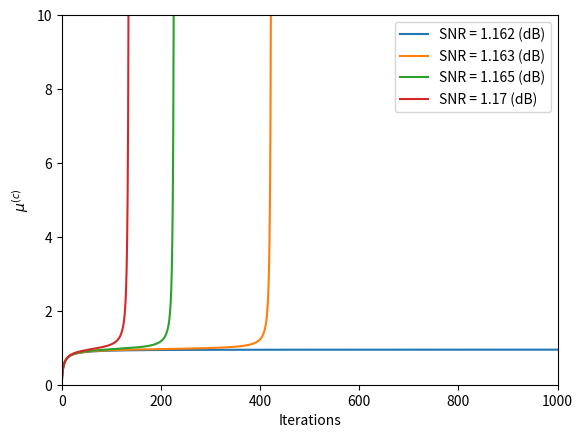
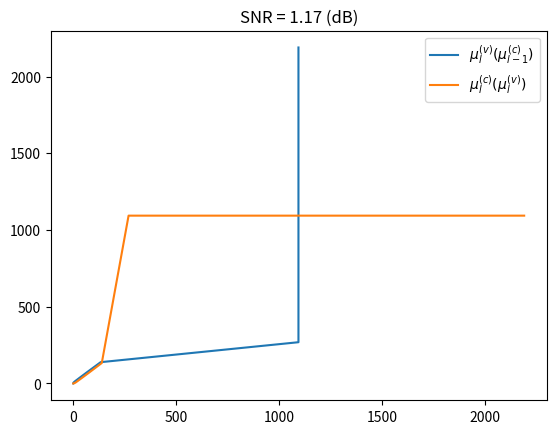

Here is the Python script that generated these plots, in order:
import numpy as np
import math
import matplotlib.pyplot as plt
from scipy.optimize import fsolve
from functools import cache
from pathlib import Path

def phi(x):
    if 0 < x <= 10:
        return math.exp(-0.4527 * x ** 0.86 + 0.0218)
    elif x > 10:
        return math.sqrt(math.pi / x) * math.exp(-x / 4) * (1 - 10 / (7 * x))
    else:
        return 1

def inv_phi(x):
    return fsolve(lambda ys: [phi(ys[0]) - x], [1])[0]

@cache
def mu_cl(l, dv, dc, var):
    if l == 0:
        return 0
    return inv_phi(1 - (1 - phi(2 / var + (dv - 1) * mu_cl(l - 1, dv, dc, var))) ** (dc - 1))

def mu_v(mu_c_prev, dv, var):
    return 2 / var + (dv - 1) * mu_c_prev

def mu_c(mu_v_curr, dc):
    return inv_phi(1 - (1 - phi(mu_v_curr)) ** (dc - 1))

def is_below_threshold(var, dv, dc, lmax=1000):
    p, q = 0, 0
    for _ in range(lmax):
        q = mu_v(p, dv, var)
        p = mu_c(q, dc)
        if p > 2:
            return False
    return True

def find_bp_threshold(dv, dc):
    rate = 1 - dv / dc
    low, high = 0, 10
    while high - low > 1e-6:
        snr = (low + high) / 2
        var = 1 / (2 * rate * 10 ** (snr / 10))
        if is_below_threshold(var, dv, dc):
            low = snr
        else:
            high = snr
    return low

def test_phi_decreasing():
    xs = np.linspace(0, 20, 100)
    ys = np.array([*map(phi, xs)])
    for y1, y2 in zip(ys, ys[1:]):
        assert y1 >= y2
    print('[info] phi decreasing testcase passed.')
    
def test_inv_phi():
    fails = 0
    for _ in range(100):
        x = 100 * np.random.rand()
        y = phi(x)
        z = inv_phi(y)
        if abs(z - x) > 1e-6:
            fails += 1
    if fails == 0:
        print('[info] inv_phi testcase passed.')
    else:
        print(f'[info] {fails} number of failures.')

def plot_9_5():
    print("[info] Plotting...")
    dv, dc = 3, 6
    snrs_dB = [1.162, 1.163, 1.165, 1.170]
    rate = 1 - dv / dc
    legend = []
    for snr in snrs_dB:
        var = 1 / (2 * rate * 10 ** (snr / 10))
        xs = range(0, 1000)
        ys = [mu_cl(l, dv, dc, var) for l in xs]
        legend.append(f'SNR = {snr} (dB)')
        plt.plot(xs, ys)
    plt.axis([0, 1000, 0, 10])
    plt.legend(legend)
    plt.xlabel('Iterations')
    plt.ylabel(r'$\mu^{(c)}$')
    Path("plots").mkdir(parents=True, exist_ok=True)
    plt.savefig("plots/R9_5_temp.png")
    plt.clf()
    # plt.show()

def plot_P10():
    dv, dc = 3, 6
    snr_dB = 1.170
    rate = 1 - dv / dc
    var = 1 / (2 * rate * 10 ** (snr_dB / 10))
    ls = range(0, 1000)
    xs = [mu_cl(l, dv, dc, var) for l in ls]
    mu_vs = [0] + [mu_v(x, dv, var) for x in xs[:-1]]
    mu_cs = [mu_c(x, dc) for x in mu_vs]
    plt.plot(xs, mu_vs)
    plt.plot(mu_vs, mu_cs)
    plt.title(f'SNR = {snr_dB} (dB)')
    plt.legend([r'$\mu_{l}^{(v)}(\mu_{l - 1}^{(c)})$', r'$\mu_{l}^{(c)}(\mu_{l}^{(v)})$'])
    Path("plots").mkdir(parents=True, exist_ok=True)
    plt.savefig("plots/P10_temp.png")
    plt.clf()
    # plt.show()

if __name__ == '__main__':
    test_phi_decreasing()
    test_inv_phi()
    plot_9_5()
    plot_P10()
    ensambles = [(3, 6), (4, 8), (5, 10)]
    thresholds = [find_bp_threshold(*params) for params in ensambles]
    for (dv, dc), threshold in zip(ensambles, thresholds):
        print(f'({dv}, {dc}): {threshold:.04f}')
